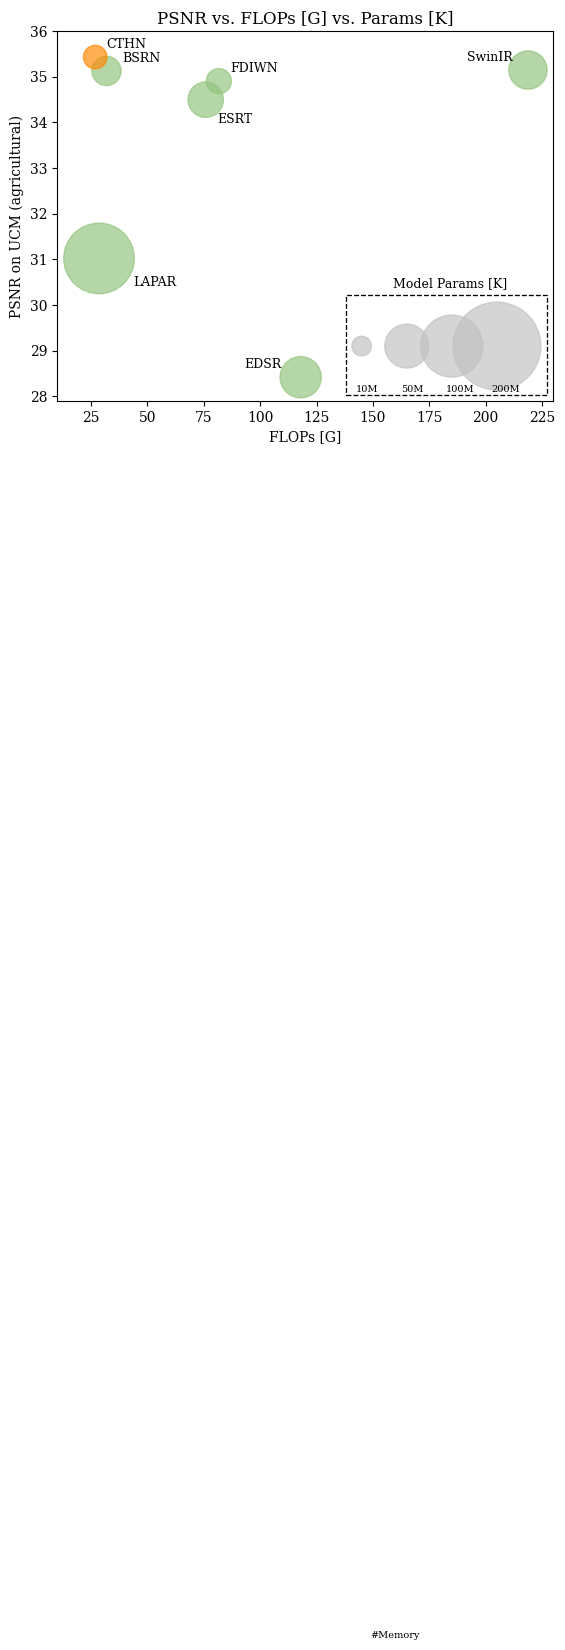

Generate this figure with matplotlib:
import matplotlib.pyplot as plt
from matplotlib.patches import Rectangle

plt.rcParams["font.family"] = "serif"
plt.rcParams["font.serif"] = ["Times New Roman"] + plt.rcParams["font.serif"]

method_list = [
    "EDSR",
    "LAPAR",
    "FDIWN",
    "BSRN",  # CNN-based methods
    "SwinIR",
    "ESRT",  # Transformer-based methods
    "CTHN",  # Ours
]


data_dict = [
    ["#93c47d", 177606.0, 28.4173, 0.7111, 117.95, 208.66, 3.0795, 44.081],
    ["#93c47d", 115350.0, 31.0211, 0.8414, 28.525, 162.52, 2.8624, 129.23],
    ["#93c47d", 663848.0, 34.9058, 0.8985, 81.641, 1100.6, 93.112, 16.362],
    ["#93c47d", 352400.0, 35.1295, 0.9045, 31.819, 404.96, 8.9194, 22.150],
    ["#93c47d", 929628.0, 35.1501, 0.904, 218.78, 26.738, 15.71, 37.903],
    ["#93c47d", 751767.0, 34.5005, 0.8898, 75.833, 238.55, 17.004, 32.521],
    ["#ff8800", 687098.0, 35.4333, 0.9071, 26.817, 373.48, 12.426, 14.301],
    ["#c1c1c1", 751767.0, 29.1000, 0.0000, 145.00, 000.00, 17.004, 10.000],
    ["#c1c1c1", 751767.0, 29.1000, 0.0000, 165.00, 000.00, 17.004, 50.000],
    ["#c1c1c1", 751767.0, 29.1000, 0.0000, 185.00, 000.00, 17.004, 100.00],
    ["#c1c1c1", 751767.0, 29.1000, 0.0000, 205.00, 000.00, 17.004, 200.00],
]

color = [data[0] for data in data_dict]
# params = [data[1] for data in data_dict]
psnr = [data[2] for data in data_dict]
# ssim = [data[3] for data in data_dict]
flops = [data[4] for data in data_dict]
# acts = [data[5] for data in data_dict]
# time = [data[6] for data in data_dict]
mem = [data[7] * 20 for data in data_dict]

# 画图
plt.scatter(x=flops, y=psnr, s=mem, c=color, alpha=0.68)

# 标记
plt.text(x=flops[0] - 25, y=psnr[0] + 0.2, s="{}".format(method_list[0]), fontsize=9)
plt.text(x=flops[1] + 15, y=psnr[1] - 0.6, s="{}".format(method_list[1]), fontsize=9)
plt.text(x=flops[2] + 5, y=psnr[2] + 0.2, s="{}".format(method_list[2]), fontsize=9)
plt.text(x=flops[3] + 7, y=psnr[3] + 0.2, s="{}".format(method_list[3]), fontsize=9)
plt.text(x=flops[4] - 27, y=psnr[4] + 0.2, s="{}".format(method_list[4]), fontsize=9)
plt.text(x=flops[5] + 5, y=psnr[5] - 0.5, s="{}".format(method_list[5]), fontsize=9)
plt.text(x=flops[6] + 5, y=psnr[6] + 0.2, s="{}".format(method_list[6]), fontsize=9)

# 图例
plt.text(x=149, y=0.7867, s="#Memory", fontsize=7)
plt.gca().add_patch(
    Rectangle(
        xy=(138, 28.02),
        width=89,
        height=2.2,
        fill=False,
        linewidth=0.95,
        linestyle="dashed",
    )
)

plt.text(x=flops[7] - 2.5, y=psnr[7] - 1.0, s="10M", fontsize=7)
plt.text(x=flops[8] - 2.5, y=psnr[8] - 1.0, s="50M", fontsize=7)
plt.text(x=flops[9] - 2.5, y=psnr[9] - 1.0, s="100M", fontsize=7)
plt.text(x=flops[10] - 2.5, y=psnr[10] - 1.0, s="200M", fontsize=7)

plt.text(x=159, y=30.4, s="Model Params [K]", fontsize=9)

# 调整坐标轴
plt.xlabel("FLOPs [G]")
plt.ylabel("PSNR on UCM (agricultural)")
plt.xlim(10, 230)
plt.ylim(27.9, 36)

# plt.axis([229.6, 34.2, 0.7838, 0.8013])

# MAIN
plt.title("PSNR vs. FLOPs [G] vs. Params [K]")
plt.show()
